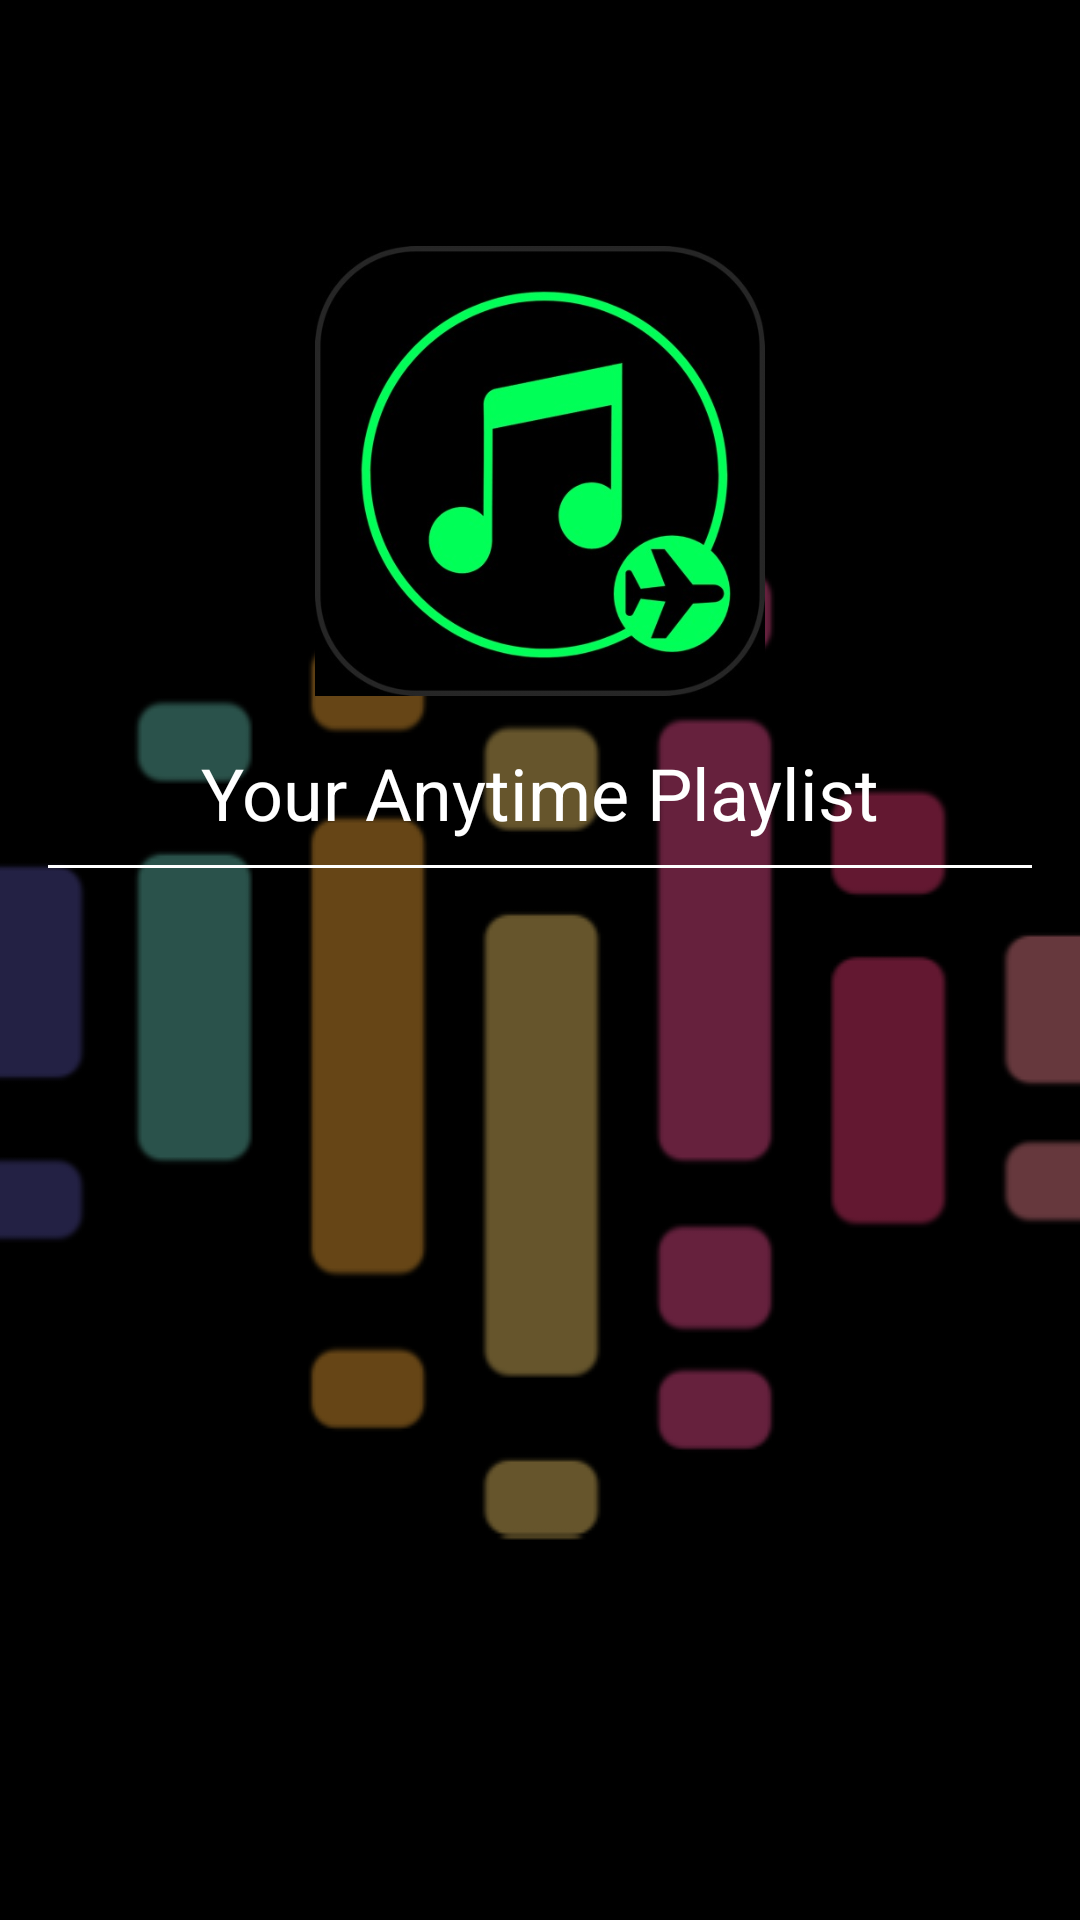

Here is an Android app screen rendered from its layout file. Give the layout XML and the strings, colors and styles it references.
<!-- AndroidManifest.xml: application theme splashScreen -->
<!-- res/layout/activity_offline_playlist.xml -->
<?xml version="1.0" encoding="utf-8"?>
<LinearLayout xmlns:android="http://schemas.android.com/apk/res/android"
    xmlns:app="http://schemas.android.com/apk/res-auto"
    xmlns:tools="http://schemas.android.com/tools"
    android:layout_width="match_parent"
    android:layout_height="match_parent"
    android:orientation="vertical"
    android:padding="16dp"
    android:gravity="center_horizontal"
    tools:context=".OfflinePlaylist">

    <ImageButton
        android:layout_width="50dp"
        android:layout_height="50dp"
        android:layout_gravity="left"
        android:id="@+id/backOff"
        android:src="@drawable/baseline_arrow_back_ios_24"
        android:background="@color/lightBlack"/>

    <ImageView
        android:layout_width="150dp"
        android:layout_height="150dp"
        android:layout_margin="16dp"
        android:scaleType="fitXY"
        android:src="@drawable/donm2"
        android:id="@+id/offline"/>
    <TextView
        android:layout_width="match_parent"
        android:layout_height="wrap_content"
        android:text="Your Anytime Playlist"
        android:fontFamily="sans-serif"
        android:textColor="@color/white"
        android:textSize="24sp"
        android:gravity="center"
        android:id="@+id/offlineTitle"/>
    <com.google.android.material.divider.MaterialDivider
        android:layout_width="match_parent"
        android:layout_height="1dp"
        app:dividerColor="@color/white"
        android:layout_marginVertical="8dp"/>

    <androidx.recyclerview.widget.RecyclerView
        android:id="@+id/recyclerViewOfflinePlaylist"
        android:layout_width="match_parent"
        android:layout_height="match_parent"
        app:layoutManager="androidx.recyclerview.widget.LinearLayoutManager" />

</LinearLayout>
<!-- resources referenced by this layout -->
<resources>
  <color name="lightBlack">#66000000</color>
  <color name="white">#FFFFFFFF</color>
  <!-- drawable donm2: jpg bitmap (drawable, 38947 bytes) -->
  <style name="splashScreen" parent="Theme.MaterialComponents.Light.NoActionBar">
          <item name="android:windowBackground">@drawable/splash_screen</item>
      </style>
  <!-- drawable splash_screen (drawable) -->
  <?xml version="1.0" encoding="utf-8"?>
  <layer-list xmlns:android="http://schemas.android.com/apk/res/android">
  <item android:drawable="@color/black"/>
   <item android:drawable="@drawable/sound_wave__1_"
       android:gravity="center"/>
  
  
  </layer-list>
  <color name="black">#FF000000</color>
  <!-- drawable sound_wave__1_: png bitmap (drawable, 16339 bytes) -->
</resources>
